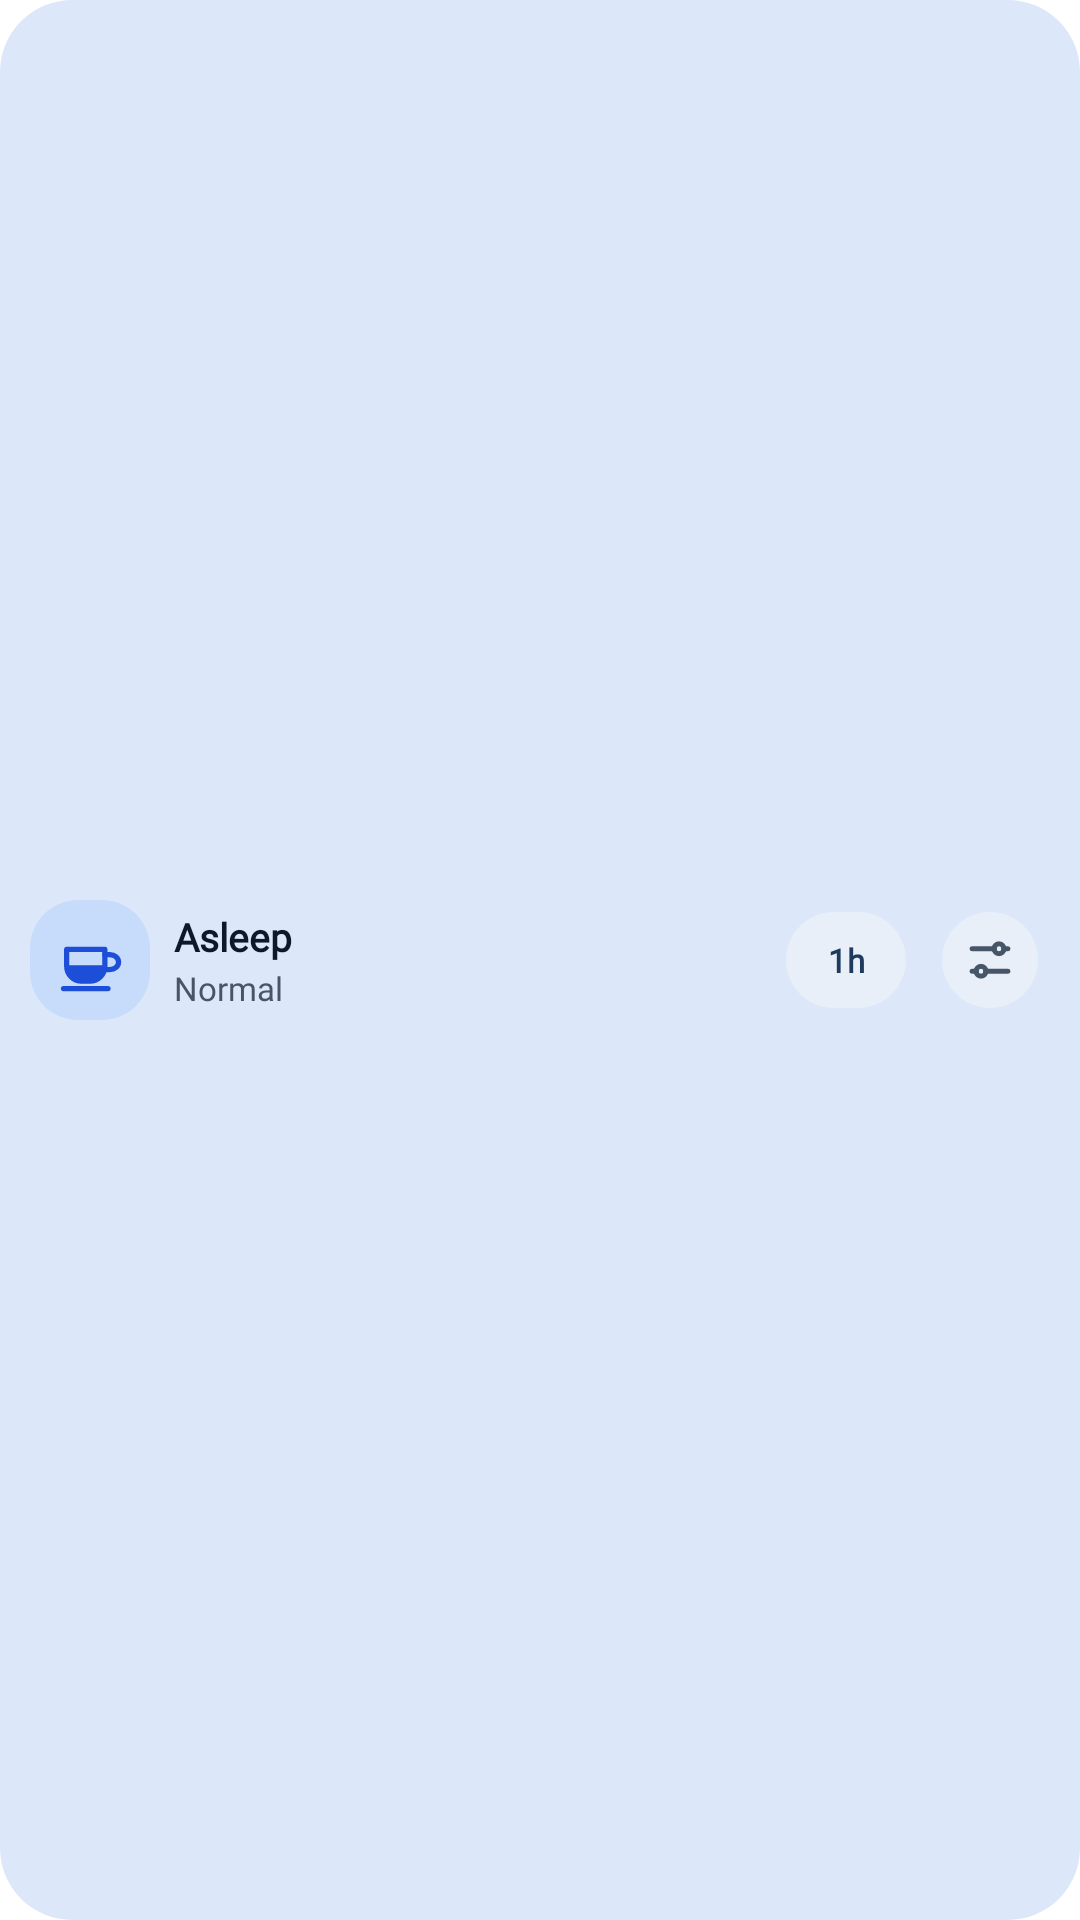

Android layout source for this screen:
<!-- AndroidManifest.xml: fallback theme Theme.MaterialComponents.DayNight.NoActionBar -->
<!-- res/layout/widget_awake_medium.xml -->
<?xml version="1.0" encoding="utf-8"?>
<LinearLayout xmlns:android="http://schemas.android.com/apk/res/android"
    android:id="@+id/widget_squircle_container"
    android:layout_width="match_parent"
    android:layout_height="match_parent"
    android:background="@drawable/bg_widget_squircle_empty"
    android:baselineAligned="false"
    android:gravity="center_vertical"
    android:orientation="horizontal"
    android:paddingStart="10dp"
    android:paddingTop="6dp"
    android:paddingEnd="6dp"
    android:paddingBottom="6dp">

    
    <FrameLayout
        android:id="@+id/widget_cup_badge"
        android:layout_width="40dp"
        android:layout_height="40dp"
        android:background="@drawable/bg_widget_cup_badge_empty"
        android:padding="6dp">

        <ImageView
            android:id="@+id/img_widget_cup"
            android:layout_width="match_parent"
            android:layout_height="match_parent"
            android:contentDescription="@string/app_name"
            android:scaleType="fitCenter"
            android:src="@drawable/ic_widget_cup_empty" />
    </FrameLayout>

    
    <LinearLayout
        android:layout_width="0dp"
        android:layout_height="wrap_content"
        android:layout_marginStart="8dp"
        android:layout_marginEnd="4dp"
        android:layout_weight="1"
        android:orientation="vertical">

        <TextView
            android:id="@+id/txt_widget_title"
            android:layout_width="wrap_content"
            android:layout_height="wrap_content"
            android:ellipsize="end"
            android:fontFamily="@font/awake_sans"
            android:maxLines="1"
            android:text="@string/widget_title_asleep_short"
            android:textColor="@color/dialog_text_primary"
            android:textSize="13sp"
            android:textStyle="bold" />

        <TextView
            android:id="@+id/txt_widget_subtitle"
            android:layout_width="wrap_content"
            android:layout_height="wrap_content"
            android:layout_marginTop="1dp"
            android:ellipsize="end"
            android:fontFamily="@font/awake_sans"
            android:maxLines="1"
            android:text="@string/widget_subtitle_normal_short"
            android:textColor="@color/dialog_text_secondary"
            android:textSize="11sp" />

        <Chronometer
            android:id="@+id/chrono_widget_remaining"
            android:layout_width="wrap_content"
            android:layout_height="wrap_content"
            android:layout_marginTop="1dp"
            android:countDown="true"
            android:ellipsize="end"
            android:fontFamily="@font/awake_sans"
            android:maxLines="1"
            android:textColor="@color/dialog_text_secondary"
            android:textSize="11sp"
            android:visibility="gone" />
    </LinearLayout>

    
    <FrameLayout
        android:id="@+id/btn_widget_cycle_duration_hit"
        android:layout_width="wrap_content"
        android:layout_height="48dp"
        android:minWidth="48dp"
        android:paddingStart="3dp"
        android:paddingEnd="3dp">

        <TextView
            android:id="@+id/btn_widget_cycle_duration"
            android:layout_width="wrap_content"
            android:layout_height="32dp"
            android:layout_gravity="center"
            android:background="@drawable/bg_segmented_track"
            android:fontFamily="@font/awake_sans"
            android:gravity="center"
            android:minWidth="40dp"
            android:paddingStart="8dp"
            android:paddingEnd="8dp"
            android:text="@string/widget_duration_1h"
            android:textColor="@color/chip_unselected_text"
            android:textSize="11sp"
            android:textStyle="bold" />
    </FrameLayout>

    
    <FrameLayout
        android:id="@+id/btn_widget_open_settings"
        android:layout_width="48dp"
        android:layout_height="48dp"
        android:contentDescription="@string/shortcut_open_settings_short"
        android:padding="8dp">

        <ImageView
            android:layout_width="32dp"
            android:layout_height="32dp"
            android:layout_gravity="center"
            android:background="@drawable/bg_segmented_track"
            android:contentDescription="@null"
            android:padding="7dp"
            android:scaleType="fitCenter"
            android:src="@drawable/ic_widget_settings" />
    </FrameLayout>

</LinearLayout>
<!-- resources referenced by this layout -->
<resources>
  <color name="chip_unselected_text">#FF1E3A5F</color>
  <color name="dialog_text_primary">#FF0F172A</color>
  <color name="dialog_text_secondary">#FF475569</color>
  <!-- drawable bg_segmented_track (drawable) -->
  <?xml version="1.0" encoding="utf-8"?>
  <ripple xmlns:android="http://schemas.android.com/apk/res/android"
      android:color="?android:attr/colorControlHighlight">
      <item>
          <shape android:shape="rectangle">
              <solid android:color="@color/surface_tonal_bg" />
              <corners android:radius="22dp" />
          </shape>
      </item>
  </ripple>
  <!-- drawable bg_widget_cup_badge_empty (drawable) -->
  <?xml version="1.0" encoding="utf-8"?>
  <shape xmlns:android="http://schemas.android.com/apk/res/android"
      android:shape="rectangle">
      <solid android:color="@color/cup_badge_empty_bg" />
      <corners android:radius="16dp" />
  </shape>
  <!-- drawable bg_widget_squircle_empty (drawable) -->
  <?xml version="1.0" encoding="utf-8"?>
  <ripple xmlns:android="http://schemas.android.com/apk/res/android"
      android:color="?android:attr/colorControlHighlight">
      <item>
          <shape android:shape="rectangle">
              <solid android:color="@color/hero_card_inactive_bg" />
              <corners android:radius="24dp" />
          </shape>
      </item>
  </ripple>
  <!-- drawable ic_widget_settings (drawable) -->
  <?xml version="1.0" encoding="utf-8"?>
  <vector xmlns:android="http://schemas.android.com/apk/res/android"
      android:width="24dp"
      android:height="24dp"
      android:viewportWidth="24"
      android:viewportHeight="24">
      
      <path
          android:pathData="M4,7 H14 M18,7 H20 M4,17 H6 M10,17 H20"
          android:strokeWidth="2.2"
          android:strokeColor="@color/dialog_text_secondary"
          android:strokeLineCap="round" />
      <path
          android:fillColor="#00000000"
          android:pathData="M16,7 m-2.2,0 a2.2,2.2 0 1,0 4.4,0 a2.2,2.2 0 1,0 -4.4,0"
          android:strokeWidth="2.2"
          android:strokeColor="@color/dialog_text_secondary" />
      <path
          android:fillColor="#00000000"
          android:pathData="M8,17 m-2.2,0 a2.2,2.2 0 1,0 4.4,0 a2.2,2.2 0 1,0 -4.4,0"
          android:strokeWidth="2.2"
          android:strokeColor="@color/dialog_text_secondary" />
  </vector>
  <string name="app_name">Awake</string>
  <string name="shortcut_open_settings_short">Awake Settings…</string>
  <string name="widget_duration_1h">1h</string>
  <string name="widget_subtitle_normal_short">Normal</string>
  <string name="widget_title_asleep_short">Asleep</string>
  <color name="surface_tonal_bg">#FFE8EFF8</color>
  <color name="cup_badge_empty_bg">#FFC7DCFA</color>
  <color name="hero_card_inactive_bg">#FFDCE8FA</color>
  <color name="cup_stroke_empty">#FF1D4ED8</color>
</resources>
